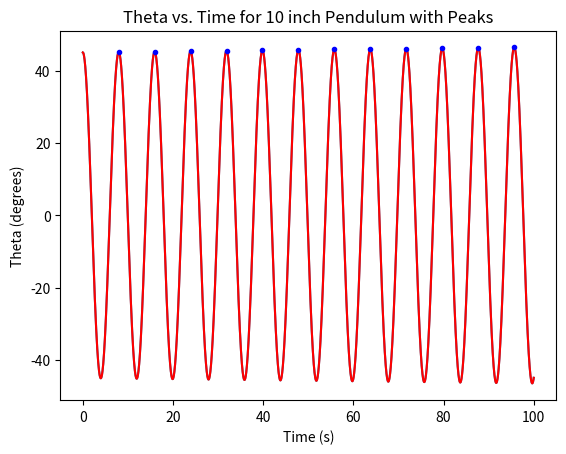

Write the Python code that produced this figure.
"""
Project 1, Part 5
Simulation
Name(s): Vicky Yang & Tessa Grasseschi
"""

# IMPORT STATEMENTS
import numpy as np
import matplotlib.pyplot as plt
import scipy.signal as sig
import statistics

#global variables
num_samples = 100000

# CUSTOM FUNCTIONS
def update_system(L,acc,vel,pos,t):
    dt = 0.001
    tNext=t+dt
    posNext = pos+vel*dt
    accNext = ((-9.8)/L)*(np.sin((posNext*np.pi)/180))
    velNext = vel+acc*dt
    return posNext, velNext, accNext, tNext

# MAIN SCRIPT
sim_state = np.zeros((num_samples,4))
# Initializing
# make sure in radians
# pos = angle
# all values are angular, dealing with circular motion

#L = [0.2540, 0.3048, 0.3556, 0.4064, 0.4572]
L = 0.2540

sim_state[0,0] = 0 #time
sim_state[0,1] = 0 #accel
sim_state[0,2] = 0 #v
sim_state[0,3] = 45 #pos

for i in range(num_samples-1):
     posNext, velNext, accNext, tNext = update_system(0.2540, sim_state[i,1], sim_state[i,2], sim_state[i,3],sim_state[i,0])
     sim_state[i+1,0] = tNext #time
     sim_state[i+1,1] = accNext #accel
     sim_state[i+1,2] = velNext #v
     sim_state[i+1,3] = posNext #pos
     
plt.plot(sim_state[:,0],sim_state[:,3])
plt.show()
#x = update_system(L,acc0,vel0,pos0)
#i = i+1
#for element in time:
#    if element < 20:
#        posNext, velNext = update_system(0.2540, acc[i-1], vel[i-1], pos[i-1])
#        pos.append(posNext)
#        vel.append(velNext)

peak_10 = sig.find_peaks(sim_state[:,3], distance=11)
peak_10_times = []
for index in peak_10[0]:
   time = sim_state[index,0]
   peak_10_times.append(time)
period_10 = []
for i in range(len(peak_10_times)-1):
    time_difference = peak_10_times[i+1] - peak_10_times[i]
    period_10.append(time_difference)
peak_10_mean = statistics.mean(period_10)

plt.plot(sim_state[:,0], sim_state[:,3], 'r-', sim_state[peak_10[0],0], sim_state[peak_10[0],3], 'b.')
plt.title('Theta vs. Time for 10 inch Pendulum with Peaks')
plt.ylabel('Theta (degrees)')
plt.xlabel('Time (s)')
plt.show()












